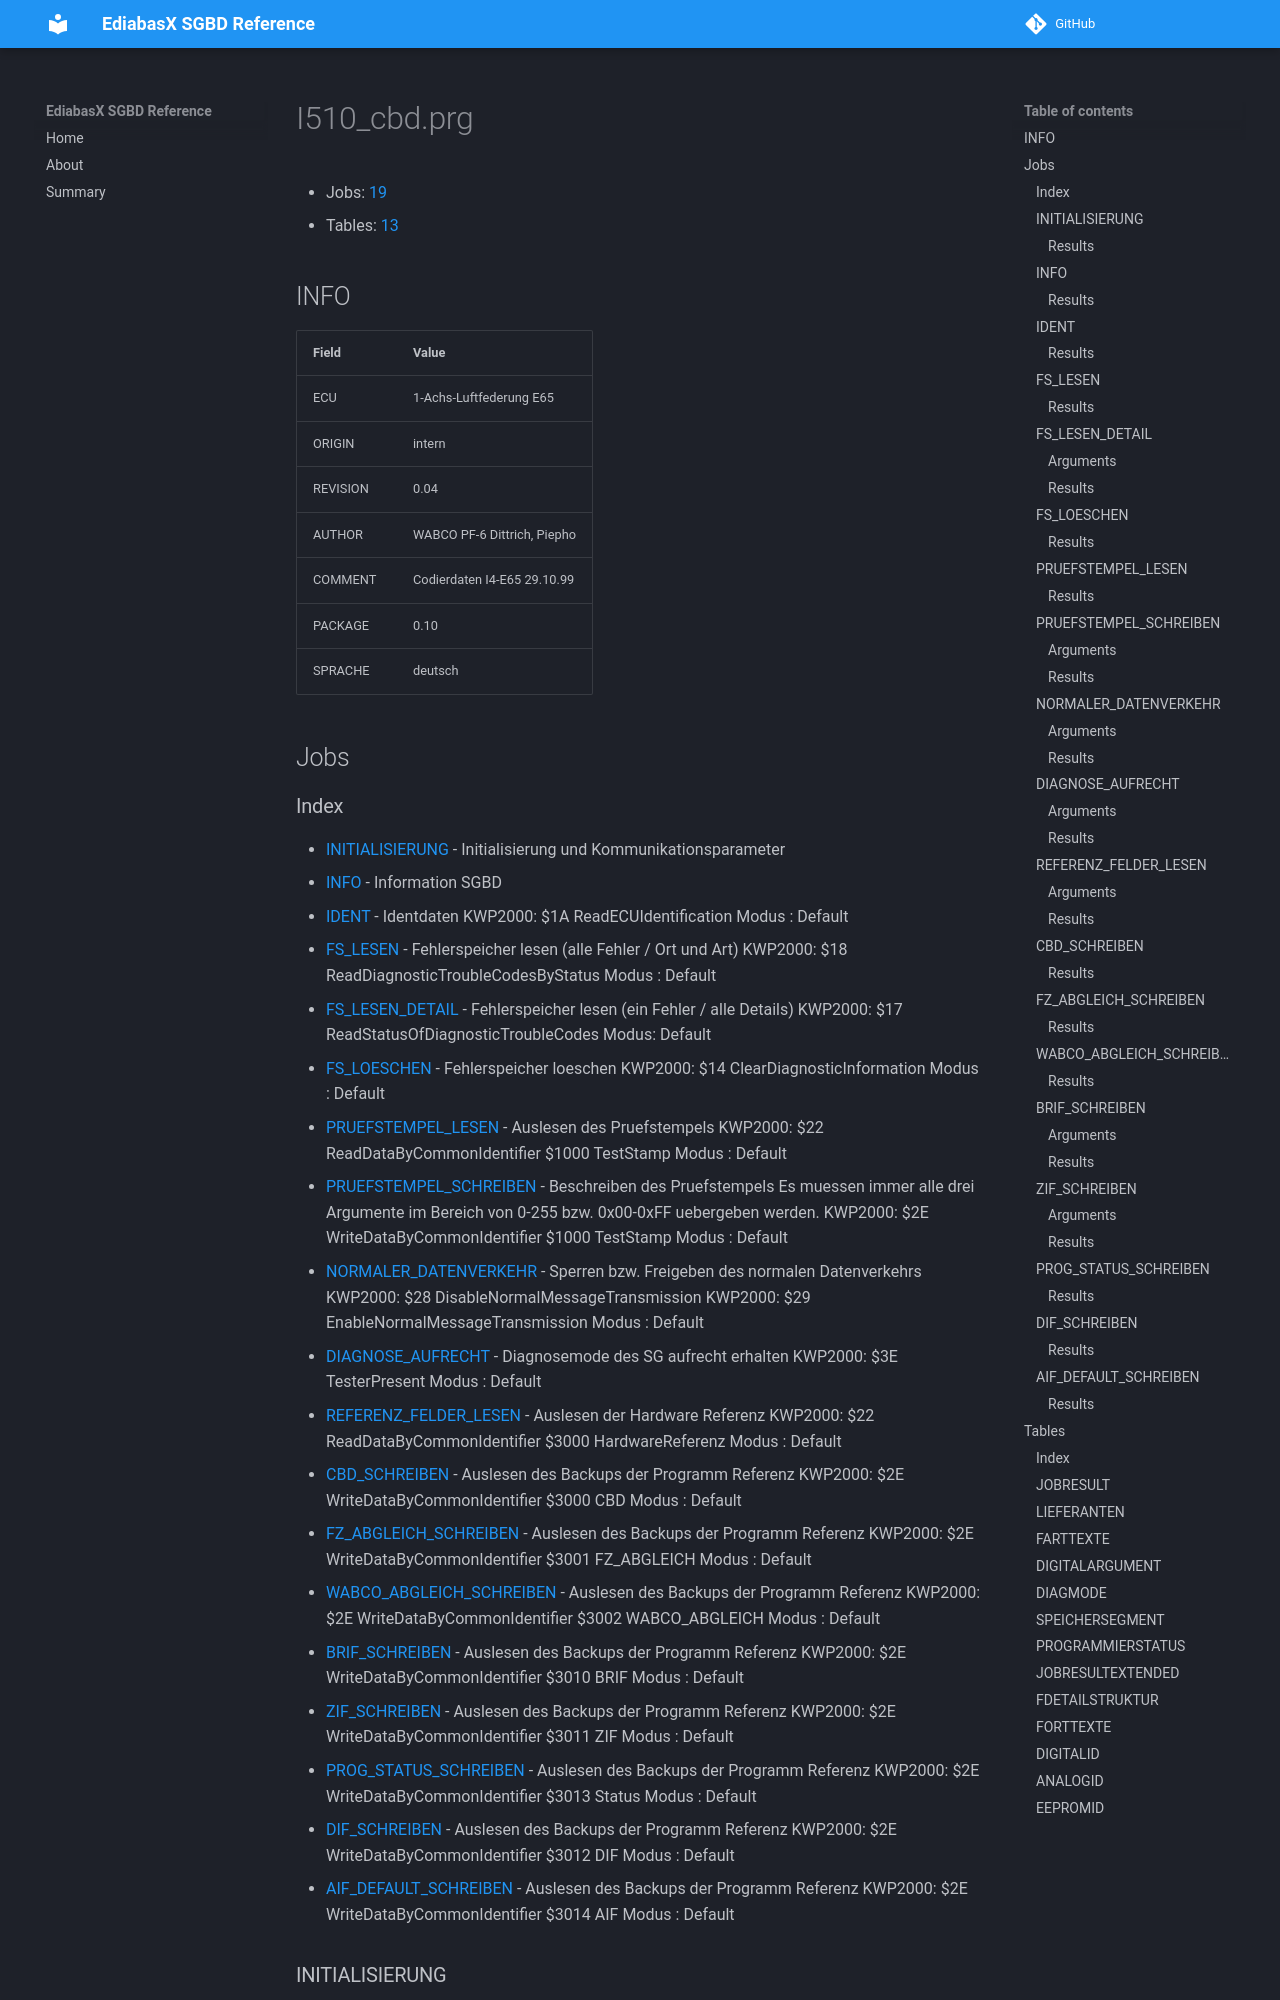

repository: emdzej/ediabasx-docs-sgbd · page: sgbd/I510_cbd/index.html · generator: mkdocs

# I510_cbd.prg

- Jobs: [19](#jobs)
- Tables: [13](#tables)

## INFO

| Field | Value |
| --- | --- |
| ECU | 1-Achs-Luftfederung E65 |
| ORIGIN | intern |
| REVISION | 0.04 |
| AUTHOR | WABCO PF-6 Dittrich, Piepho |
| COMMENT | Codierdaten I4-E65 29.10.99 |
| PACKAGE | 0.10 |
| SPRACHE | deutsch |

## Jobs
